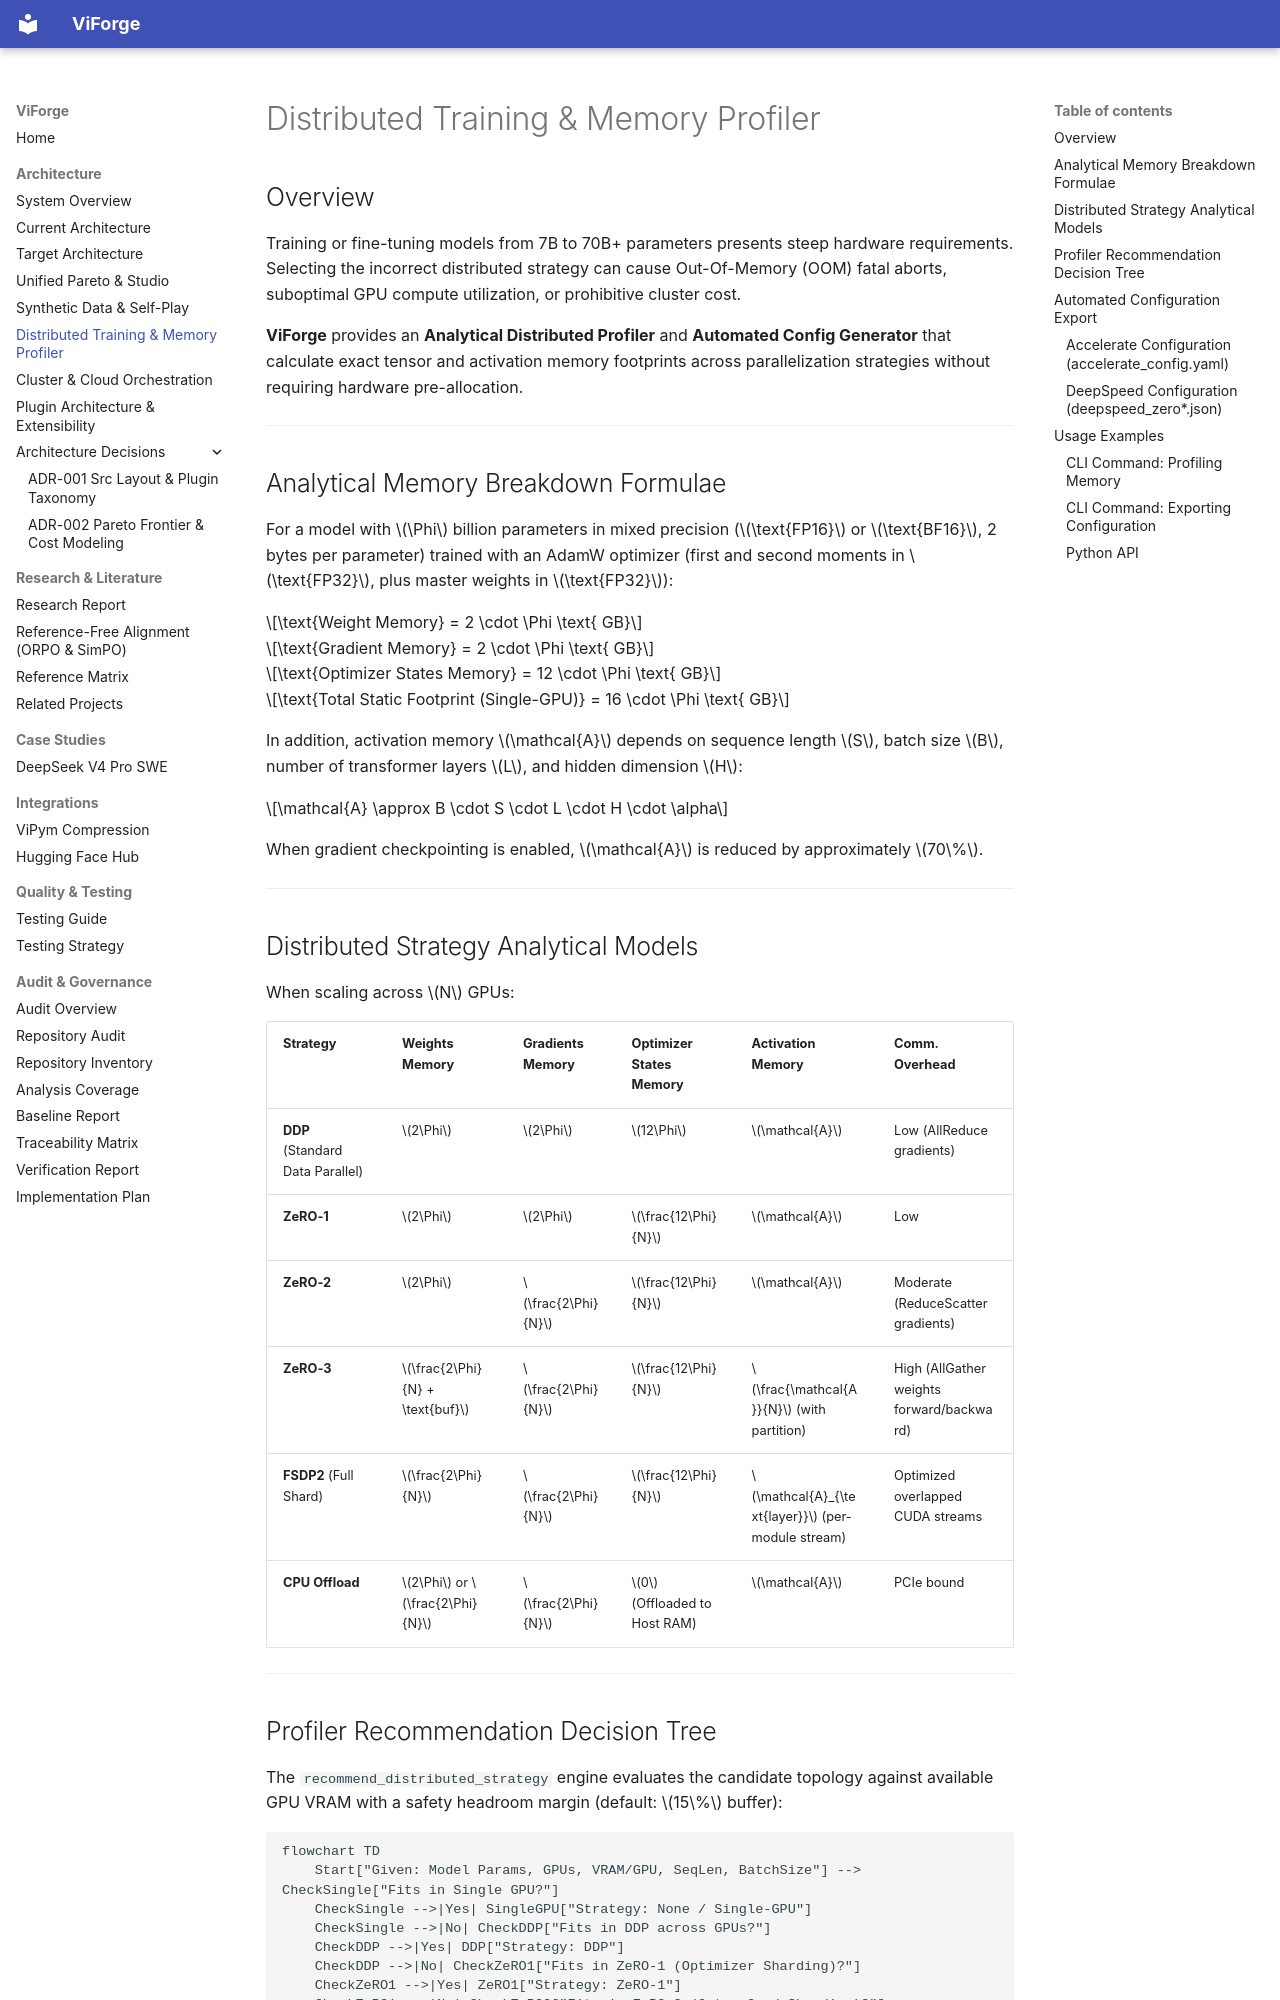

repository: vfcarida/ViForge · page: architecture/distributed_training/index.html · generator: mkdocs

# Distributed Training & Memory Profiler

## Overview

Training or fine-tuning models from 7B to 70B+ parameters presents steep hardware requirements. Selecting the incorrect distributed strategy can cause Out-Of-Memory (OOM) fatal aborts, suboptimal GPU compute utilization, or prohibitive cluster cost.

**ViForge** provides an **Analytical Distributed Profiler** and **Automated Config Generator** that calculate exact tensor and activation memory footprints across parallelization strategies without requiring hardware pre-allocation.

---

## Analytical Memory Breakdown Formulae

For a model with $\Phi$ billion parameters in mixed precision ($\text{FP16}$ or $\text{BF16}$, 2 bytes per parameter) trained with an AdamW optimizer (first and second moments in $\text{FP32}$, plus master weights in $\text{FP32}$):

$$\text{Weight Memory} = 2 \cdot \Phi \text{ GB}$$

$$\text{Gradient Memory} = 2 \cdot \Phi \text{ GB}$$

$$\text{Optimizer States Memory} = 12 \cdot \Phi \text{ GB}$$

$$\text{Total Static Footprint (Single-GPU)} = 16 \cdot \Phi \text{ GB}$$

In addition, activation memory $\mathcal{A}$ depends on sequence length $S$, batch size $B$, number of transformer layers $L$, and hidden dimension $H$:

$$\mathcal{A} \approx B \cdot S \cdot L \cdot H \cdot \alpha$$

When gradient checkpointing is enabled, $\mathcal{A}$ is reduced by approximately $70\%$.

---

## Distributed Strategy Analytical Models

When scaling across $N$ GPUs:

| Strategy | Weights Memory | Gradients Memory | Optimizer States Memory | Activation Memory | Comm. Overhead |
| :--- | :--- | :--- | :--- | :--- | :--- |
| **DDP** (Standard Data Parallel) | $2\Phi$ | $2\Phi$ | $12\Phi$ | $\mathcal{A}$ | Low (AllReduce gradients) |
| **ZeRO-1** | $2\Phi$ | $2\Phi$ | $\frac{12\Phi}{N}$ | $\mathcal{A}$ | Low |
| **ZeRO-2** | $2\Phi$ | $\frac{2\Phi}{N}$ | $\frac{12\Phi}{N}$ | $\mathcal{A}$ | Moderate (ReduceScatter gradients) |
| **ZeRO-3** | $\frac{2\Phi}{N} + \text{buf}$ | $\frac{2\Phi}{N}$ | $\frac{12\Phi}{N}$ | $\frac{\mathcal{A}}{N}$ (with partition) | High (AllGather weights forward/backward) |
| **FSDP2** (Full Shard) | $\frac{2\Phi}{N}$ | $\frac{2\Phi}{N}$ | $\frac{12\Phi}{N}$ | $\mathcal{A}_{\text{layer}}$ (per-module stream) | Optimized overlapped CUDA streams |
| **CPU Offload** | $2\Phi$ or $\frac{2\Phi}{N}$ | $\frac{2\Phi}{N}$ | $0$ (Offloaded to Host RAM) | $\mathcal{A}$ | PCIe bound |

---
